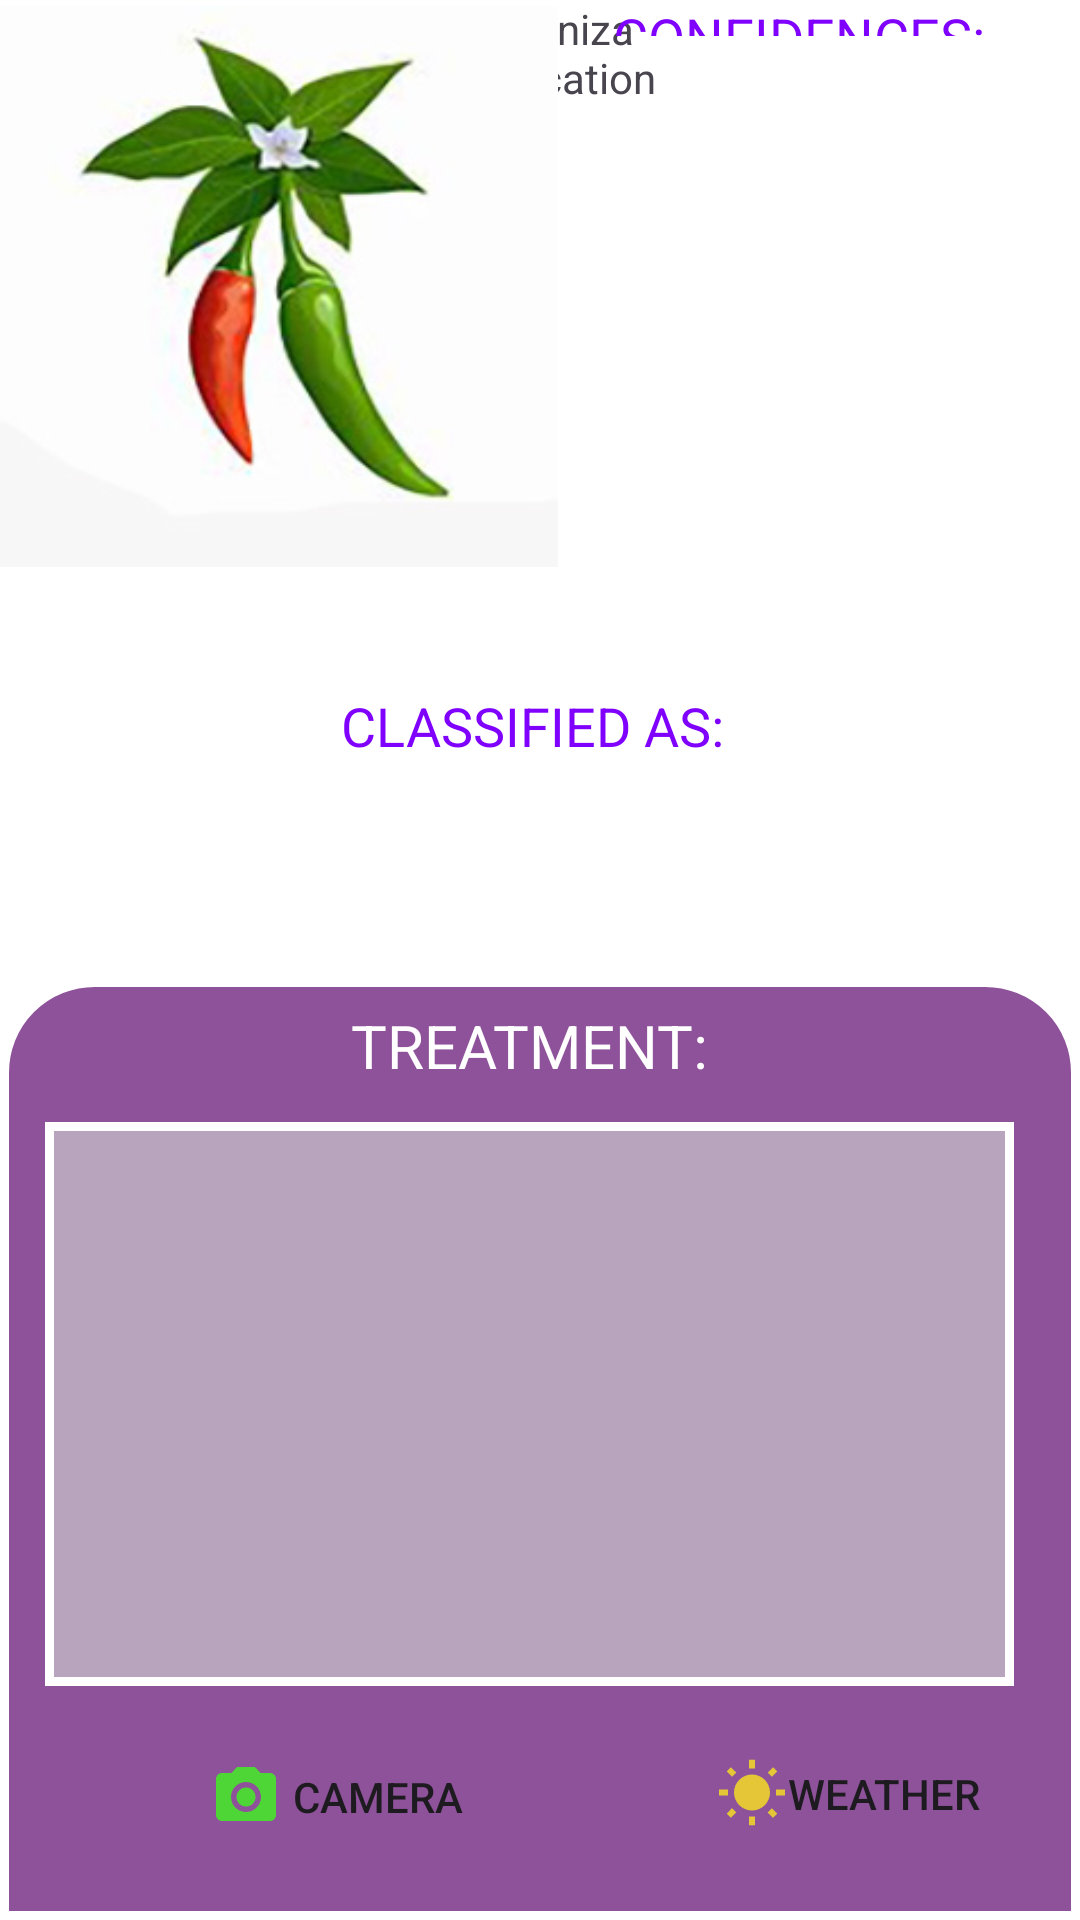

Here is an Android app screen rendered from its layout file. Give the layout XML and the strings, colors and styles it references.
<!-- AndroidManifest.xml: application theme Theme.Chili_diseaseApp -->
<!-- res/layout/activity_predict_then_save.xml -->
<?xml version="1.0" encoding="utf-8"?>
<LinearLayout
    xmlns:android="http://schemas.android.com/apk/res/android"
    xmlns:app="http://schemas.android.com/apk/res-auto"
    xmlns:tools="http://schemas.android.com/tools"
    android:layout_width="match_parent"
    android:layout_height="match_parent"
    tools:context=".predict_then_save"
    android:background="@color/white">

    <RelativeLayout
        android:layout_width="match_parent"
        android:layout_height="match_parent">

        <TextView
            android:id="@+id/textView"
            android:layout_width="167dp"
            android:layout_height="wrap_content"
            android:layout_alignParentStart="true"
            android:layout_alignParentEnd="true"
            android:layout_marginStart="126dp"
            android:layout_marginEnd="119dp"
android:gravity="center"
            android:text="Ordaniza Application"
            app:layout_constraintBottom_toBottomOf="parent"

            app:layout_constraintVertical_bias="0.902" />

        <ImageView
            android:id="@+id/image"
            android:layout_width="209dp"
            android:layout_height="187dp"
            android:layout_alignParentEnd="true"
            android:layout_alignParentBottom="true"
            android:layout_marginEnd="174dp"
            android:layout_marginBottom="451dp"
            android:background="@drawable/chil"
            android:contentDescription="@string/photo"
            />

        <TextView
            android:id="@+id/classifieds"
            android:layout_width="231dp"
            android:layout_height="wrap_content"
            android:layout_alignParentEnd="true"
            android:layout_alignParentBottom="true"
            android:layout_marginEnd="67dp"
            android:layout_marginBottom="386dp"
            android:text="CLASSIFIED AS:"
            android:textAlignment="center"
            android:textColor="#7F00FD"
            android:textFontWeight="@integer/material_motion_duration_short_2"
            android:textSize="18dp" />

        <TextView
            android:id="@+id/prediction"
            android:layout_width="410dp"
            android:layout_height="60dp"
            android:layout_alignParentEnd="true"
            android:layout_alignParentBottom="true"
            android:layout_marginEnd="1dp"
            android:layout_marginBottom="324dp"
            android:text=""
            android:textAlignment="center"
            android:textColor="#8E529A"
            android:textSize="25dp" />

        <TextView
            android:id="@+id/text"
            android:layout_width="147dp"
            android:layout_height="34dp"
            android:layout_alignParentEnd="true"
            android:layout_alignParentBottom="true"
            android:layout_marginEnd="20dp"
            android:layout_marginBottom="628dp"
            android:text="CONFIDENCES:"
            android:textAlignment="center"
            android:textColor="#7F00FD"
            android:textSize="18dp" />

        <TextView
            android:id="@+id/confidences"
            android:layout_width="167dp"
            android:layout_height="163dp"
            android:layout_alignParentEnd="true"
            android:layout_alignParentBottom="true"
            android:layout_marginEnd="10dp"
            android:layout_marginBottom="461dp"
            android:text=""
            android:textAlignment="center"
            android:textColor="#662673"
            android:textSize="17dp" />


        <TextView
            android:layout_width="match_parent"
            android:layout_height="314dp"
            android:layout_alignParentBottom="true"
            android:layout_marginBottom="0dp"
            android:background="@drawable/scrollview"
            />

        <TextView

            android:layout_width="231dp"
            android:layout_height="wrap_content"
            android:layout_alignParentEnd="true"
            android:layout_alignParentBottom="true"
            android:layout_marginEnd="68dp"
            android:layout_marginBottom="278dp"
            android:text="TREATMENT:"
            android:textAlignment="center"
            android:textColor="@color/white"
            android:textSize="20dp" />

        <ScrollView
            android:layout_width="323dp"
            android:layout_height="188dp"
            android:layout_alignParentEnd="true"
            android:layout_alignParentBottom="true"
            android:layout_marginEnd="22dp"
            android:layout_marginBottom="78dp"
            android:gravity="center"
            android:background="@drawable/button_corner"
            >

            <TextView
                android:id="@+id/image_label"
                android:layout_width="wrap_content"
                android:layout_height="155dp"
                android:layout_above="@+id/googleMap"
                android:layout_alignParentStart="true"
                android:layout_alignParentEnd="true"
                android:layout_marginStart="0dp"
                android:layout_marginEnd="-4dp"
                android:background="@drawable/button_corner"
                android:layout_marginBottom="20dp"
                android:gravity="center"

                android:text=""
                android:textColor="@color/white"
                android:textSize="16dp" />
        </ScrollView>

        <Button
            android:id="@+id/takeapicture"
            android:layout_width="wrap_content"
            android:layout_height="wrap_content"
            android:layout_alignParentEnd="true"
            android:layout_alignParentBottom="true"
            android:layout_marginEnd="202dp"
            android:layout_marginBottom="17dp"
            android:background="@drawable/btn"

            android:drawableLeft="@drawable/baseline_camera_alt_24"
            android:text="Camera" />

        <Button
            android:id="@+id/toweather"
            android:layout_width="wrap_content"
            android:layout_height="wrap_content"
            android:layout_alignParentEnd="true"
            android:layout_alignParentBottom="true"
            android:layout_marginEnd="33dp"
            android:layout_marginBottom="18dp"
            android:background="@drawable/btn"
            android:drawableLeft="@drawable/baseline_wb_sunny_24"
            android:text="Weather" />


    </RelativeLayout>
</LinearLayout>
<!-- resources referenced by this layout -->
<resources>
  <!-- drawable baseline_camera_alt_24 (drawable) -->
  <vector android:alpha="0.76" android:height="24dp"
      android:tint="#39FF14" android:viewportHeight="24"
      android:viewportWidth="24" android:width="24dp" xmlns:android="http://schemas.android.com/apk/res/android">
      <path android:fillColor="@android:color/white" android:pathData="M12,12m-3.2,0a3.2,3.2 0,1 1,6.4 0a3.2,3.2 0,1 1,-6.4 0"/>
      <path android:fillColor="@android:color/white" android:pathData="M9,2L7.17,4L4,4c-1.1,0 -2,0.9 -2,2v12c0,1.1 0.9,2 2,2h16c1.1,0 2,-0.9 2,-2L22,6c0,-1.1 -0.9,-2 -2,-2h-3.17L15,2L9,2zM12,17c-2.76,0 -5,-2.24 -5,-5s2.24,-5 5,-5 5,2.24 5,5 -2.24,5 -5,5z"/>
  </vector>
  <!-- drawable baseline_wb_sunny_24 (drawable) -->
  <vector android:alpha="0.76" android:height="24dp"
      android:tint="#FFEB14" android:viewportHeight="24"
      android:viewportWidth="24" android:width="24dp" xmlns:android="http://schemas.android.com/apk/res/android">
      <path android:fillColor="@android:color/white" android:pathData="M6.76,4.84l-1.8,-1.79 -1.41,1.41 1.79,1.79 1.42,-1.41zM4,10.5L1,10.5v2h3v-2zM13,0.55h-2L11,3.5h2L13,0.55zM20.45,4.46l-1.41,-1.41 -1.79,1.79 1.41,1.41 1.79,-1.79zM17.24,18.16l1.79,1.8 1.41,-1.41 -1.8,-1.79 -1.4,1.4zM20,10.5v2h3v-2h-3zM12,5.5c-3.31,0 -6,2.69 -6,6s2.69,6 6,6 6,-2.69 6,-6 -2.69,-6 -6,-6zM11,22.45h2L13,19.5h-2v2.95zM3.55,18.54l1.41,1.41 1.79,-1.8 -1.41,-1.41 -1.79,1.8z"/>
  </vector>
  <!-- drawable button_corner (drawable) -->
  <?xml version="1.0" encoding="utf-8"?>
  <shape
      xmlns:android="http://schemas.android.com/apk/res/android"
      android:shape="rectangle">
  <solid android:color="#B9A4BD"/>
  <stroke android:color="@color/white" android:width="3dp"></stroke>
  
          
  </shape>
  <!-- drawable chil: jpg bitmap (drawable, 13846 bytes) -->
  <!-- drawable scrollview (drawable) -->
  <?xml version="1.0" encoding="utf-8"?>
  <shape xmlns:android="http://schemas.android.com/apk/res/android">
  
      <solid android:color="#8E529A"></solid>
      <stroke android:color="@color/white" android:width="3dp"></stroke>
      <corners android:topRightRadius="30dp" android:topLeftRadius="30dp"></corners>
  
  </shape>
  <string name="photo">image</string>
  <style name="Theme.Chili_diseaseApp" parent="Base.Theme.Chili_diseaseApp" />
  <style name="Base.Theme.Chili_diseaseApp" parent="Theme.Material3.DayNight.NoActionBar">
          
          
      </style>
  <!-- not gathered from this repository: default colours our renderer supplied (Android Studio template values) -->
  <color name="white">#FFFFFFFF</color>
</resources>
